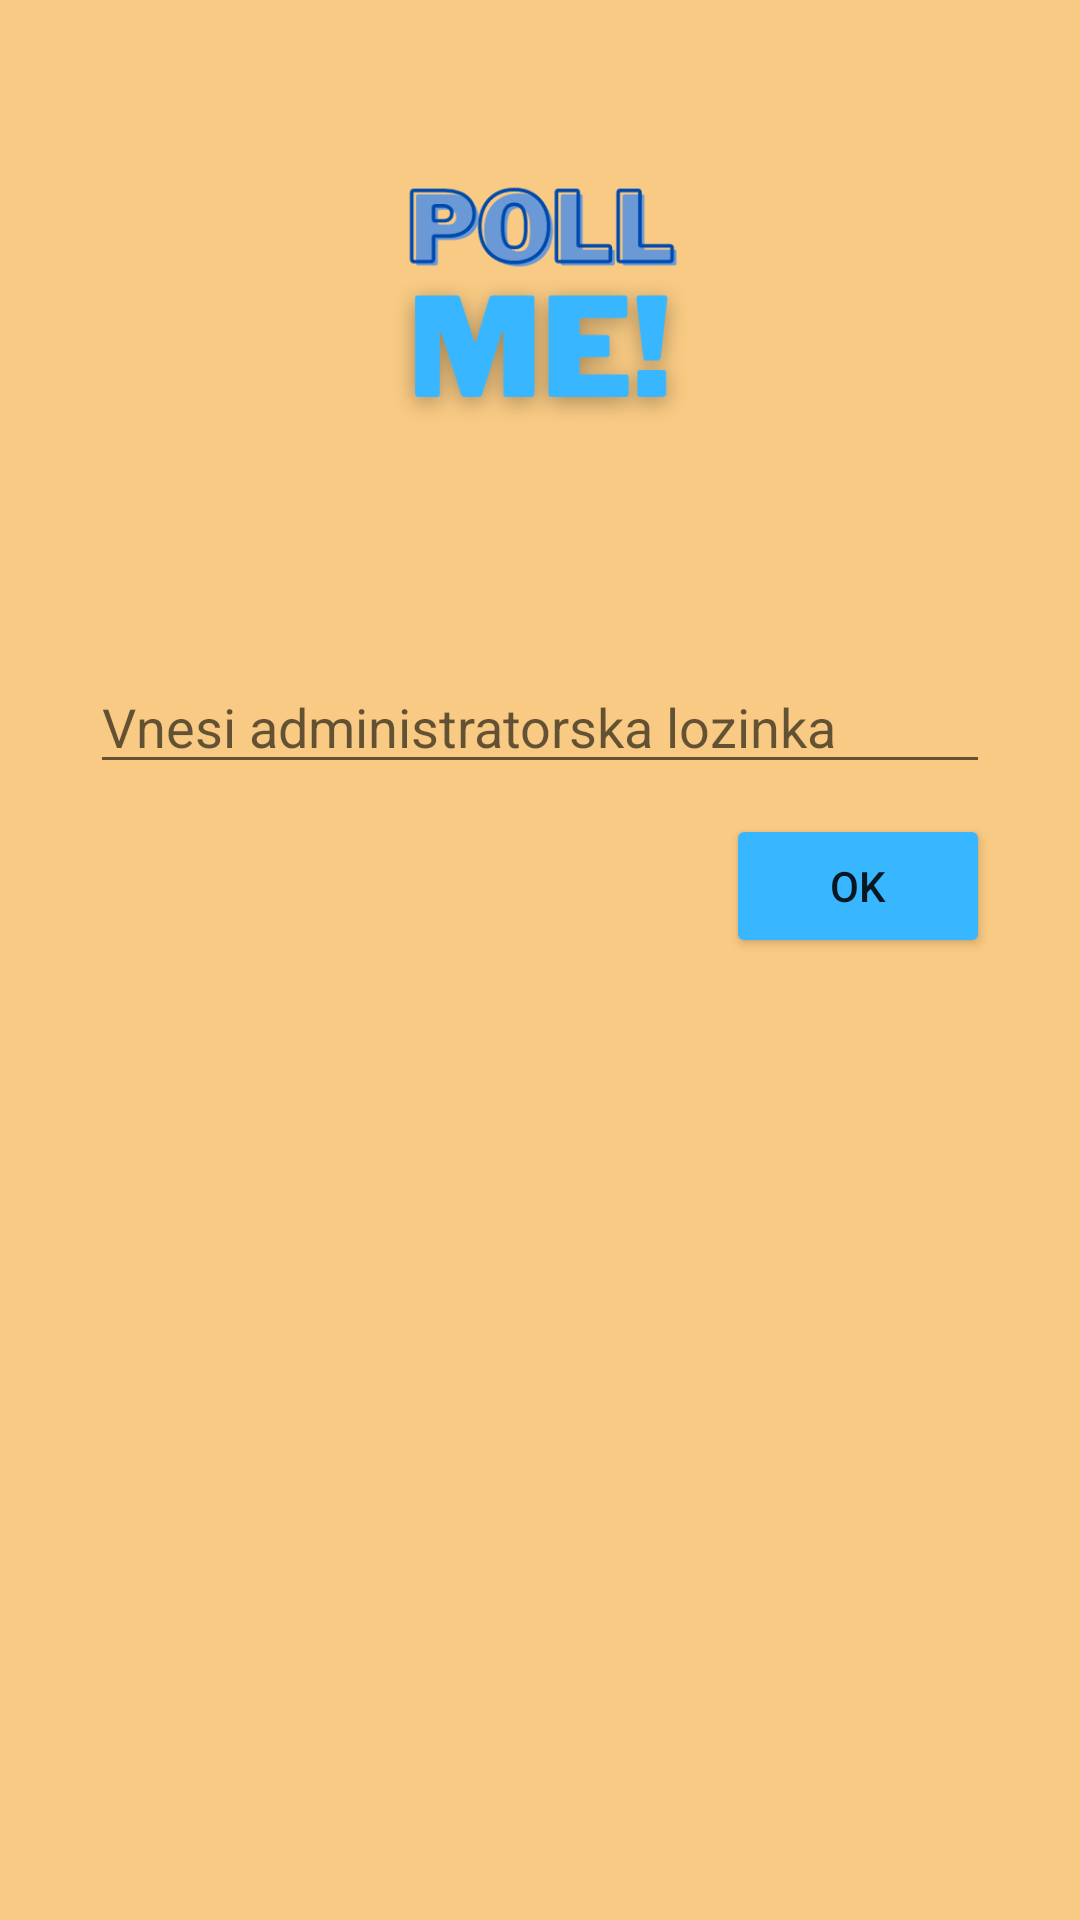

Produce the Android XML layout that renders to this screen, including the resource entries it uses.
<!-- AndroidManifest.xml: application theme Theme.PollMe -->
<!-- res/layout/fragment_administrator.xml -->
<?xml version="1.0" encoding="utf-8"?>
<android.widget.RelativeLayout xmlns:android="http://schemas.android.com/apk/res/android"
    xmlns:app="http://schemas.android.com/apk/res-auto"
    xmlns:tools="http://schemas.android.com/tools"
    android:layout_width="match_parent"
    android:layout_height="match_parent"
    android:background="#F8CA83">
    <LinearLayout
        android:id="@+id/lytAdminButtons"
        android:layout_width="wrap_content"
        android:layout_height="wrap_content"
        android:layout_centerInParent="true"
        android:background="#004AAD"
        android:orientation="vertical"
        android:padding="10dp"
        android:visibility="gone">

        <Button
            android:id="@+id/addpoll"
            android:layout_width="match_parent"
            android:layout_height="wrap_content"
            android:paddingVertical="15dp"
            android:backgroundTint="#38B6FF"
            android:text="Dodadi glasanje" />
        <Button
            android:id="@+id/openpolls"
            android:layout_width="match_parent"
            android:layout_height="wrap_content"
            android:backgroundTint="#38B6FF"
            android:text="Otvoreni glasanja" />
        <Button
            android:id="@+id/closedpolls"
            android:layout_width="match_parent"
            android:layout_height="wrap_content"
            android:backgroundTint="#38B6FF"
            android:text="Zatvoreni glasanja" />
    </LinearLayout>
    <ImageView
        android:id="@+id/logo"
        android:layout_width="160dp"
        android:layout_height="160dp"
        app:srcCompat="@drawable/poll_me_logo"
        android:layout_alignParentTop="true"
        android:layout_centerHorizontal="true"
        android:layout_marginTop="20dp"
        tools:layout_editor_absoluteY="16dp" />

    <EditText
        android:id="@+id/adminPasswordLogin"
        android:layout_centerHorizontal="true"
        android:layout_below="@+id/logo"
        android:layout_marginTop="40dp"
        android:layout_marginHorizontal="30dp"
        android:hint="Vnesi administratorska lozinka"
        android:layout_width="match_parent"
        android:layout_height="wrap_content"
        android:ems="10"
        android:inputType="textPassword" />

    <android.widget.RelativeLayout
        android:layout_width="match_parent"
        android:layout_height="wrap_content"
        android:layout_below="@+id/adminPasswordLogin"
        android:layout_marginTop="10dp"
        android:layout_marginHorizontal="30dp"
        android:layout_centerHorizontal="true">

        <Button
            android:id="@+id/login"
            android:layout_width="wrap_content"
            android:layout_height="wrap_content"
            android:layout_alignParentRight="true"
            android:backgroundTint="#38B6FF"
            android:text="OK"
            android:onClick="btnLoginOkClick" />
    </android.widget.RelativeLayout>
</android.widget.RelativeLayout>
<!-- resources referenced by this layout -->
<resources>
  <!-- drawable poll_me_logo: png bitmap (drawable-v24, 31522 bytes) -->
  <style name="Theme.PollMe" parent="Theme.MaterialComponents.DayNight.DarkActionBar">
          
          <item name="colorPrimary">@color/purple_500</item>
          <item name="colorPrimaryVariant">@color/purple_700</item>
          <item name="colorOnPrimary">@color/white</item>
          
          <item name="colorSecondary">@color/teal_200</item>
          <item name="colorSecondaryVariant">@color/teal_700</item>
          <item name="colorOnSecondary">@color/black</item>
          
          <item name="android:statusBarColor">?attr/colorPrimaryVariant</item>
          
      </style>
  <!-- not gathered from this repository: default colours our renderer supplied (Android Studio template values) -->
  <color name="purple_500">#FF6200EE</color>
  <color name="purple_700">#FF3700B3</color>
  <color name="teal_200">#FF03DAC5</color>
  <color name="teal_700">#FF018786</color>
  <color name="black">#FF000000</color>
  <color name="white">#FFFFFFFF</color>
</resources>
